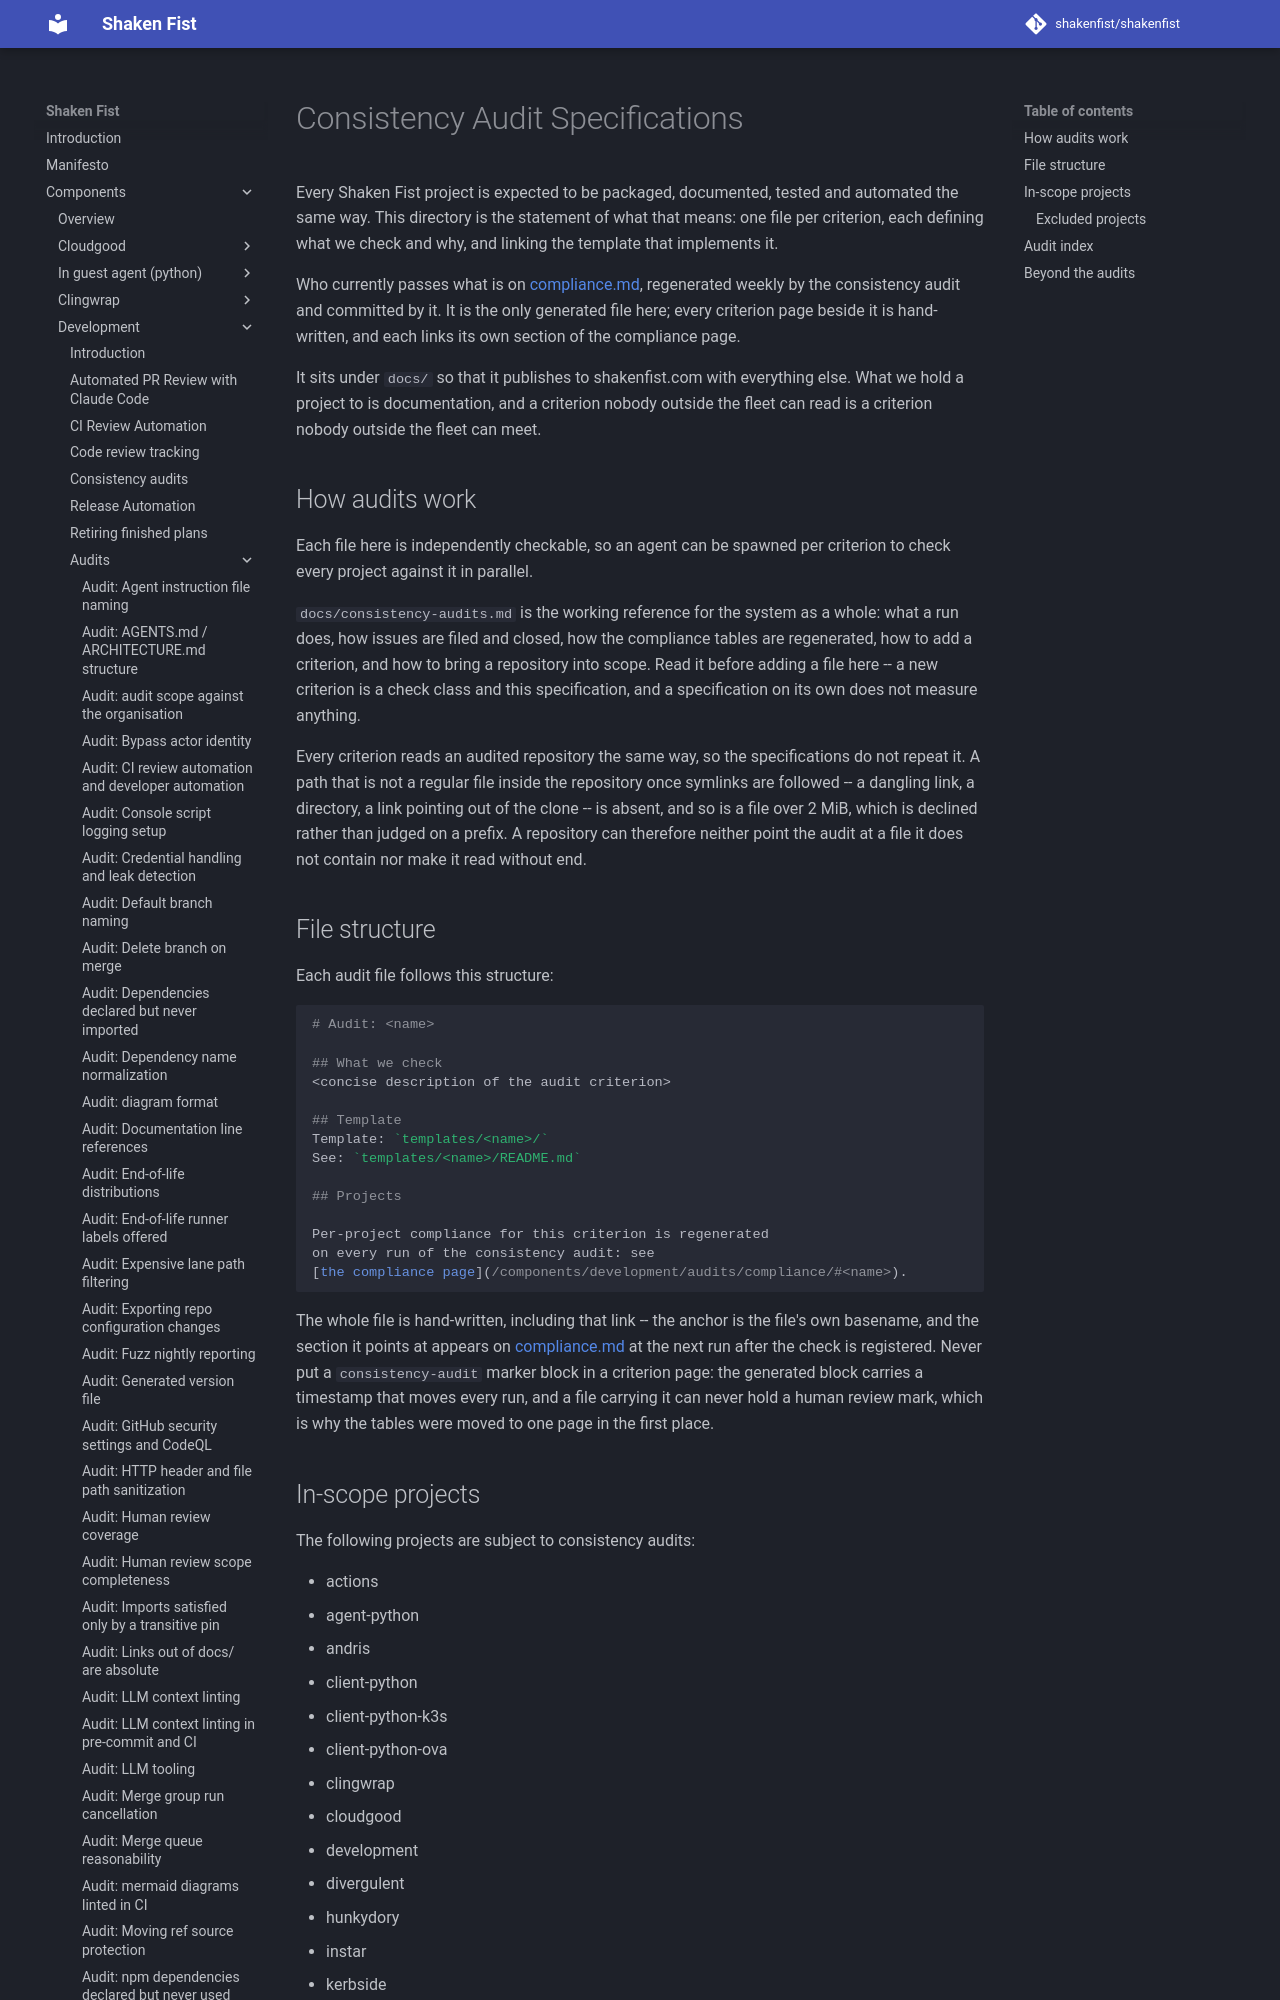

repository: shakenfist/shakenfist · page: components/development/audits/index.html · generator: mkdocs

# Consistency Audit Specifications

Every Shaken Fist project is expected to be packaged, documented,
tested and automated the same way. This directory is the statement of
what that means: one file per criterion, each defining what we check
and why, and linking the template that implements it.

Who currently passes what is on [compliance.md](/components/development/audits/compliance/),
regenerated weekly by the consistency audit and committed by
it. It is the only generated file here; every criterion page beside it
is hand-written, and each links its own section of the compliance
page.

It sits under `docs/` so that it publishes to shakenfist.com with
everything else. What we hold a project to is documentation, and a
criterion nobody outside the fleet can read is a criterion nobody
outside the fleet can meet.

## How audits work

Each file here is independently checkable, so an agent can be spawned
per criterion to check every project against it in parallel.

`docs/consistency-audits.md` is the working reference for the system as
a whole: what a run does, how issues are filed and closed, how
the compliance tables are regenerated, how to add a criterion, and how
to bring a repository into scope. Read it before adding a file here --
a new criterion is a check class and this specification, and a
specification on its own does not measure anything.

Every criterion reads an audited repository the same way, so the
specifications do not repeat it. A path that is not a regular file
inside the repository once symlinks are followed -- a dangling link, a
directory, a link pointing out of the clone -- is absent, and so is a
file over 2 MiB, which is declined rather than judged on a prefix. A
repository can therefore neither point the audit at a file it does not
contain nor make it read without end.

## File structure

Each audit file follows this structure:

```markdown
# Audit: <name>

## What we check
<concise description of the audit criterion>

## Template
Template: `templates/<name>/`
See: `templates/<name>/README.md`

## Projects

Per-project compliance for this criterion is regenerated
on every run of the consistency audit: see
[the compliance page](/components/development/audits/compliance/#<name>).
```

The whole file is hand-written, including that link -- the anchor is
the file's own basename, and the section it points at appears on
[compliance.md](/components/development/audits/compliance/) at the next run after the check is
registered. Never put a `consistency-audit` marker block in a
criterion page: the generated block carries a timestamp that moves
every run, and a file carrying it can never hold a human review mark,
which is why the tables were moved to one page in the first place.
